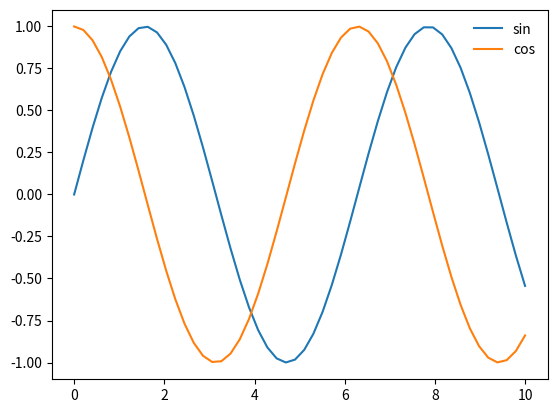

Here is the Python script that generated this plot:
# -*- coding:utf-8 -*-
""""
ax.legend(loc=(0,0))
legend = ax.legend()
- legend.get_frame()
  ectangle surrounding the legend.
  facecolor, edgecolor, ...
- legend.get_texts()
  text of legend
- legend.get_lines()
  each line in legend
- legend.get_edgecolor()

plt.ion() # start interactive mode
plt.ioff() # stop interactive mode
plt.isinteractive()
plt.draw()
"""

import matplotlib.pyplot as plt
import numpy as np

x = np.linspace(0, 10)
y_sin = np.sin(x)
y_cos = np.cos(x)

fig = plt.figure()
ax = fig.add_subplot(111)

ax.plot(x, y_sin, label="sin")
ax.plot(x, y_cos, label="cos")

legend = ax.legend()
frame = legend.get_frame()
frame.set_edgecolor([1,1,1,1])
plt.draw()
plt.show()


